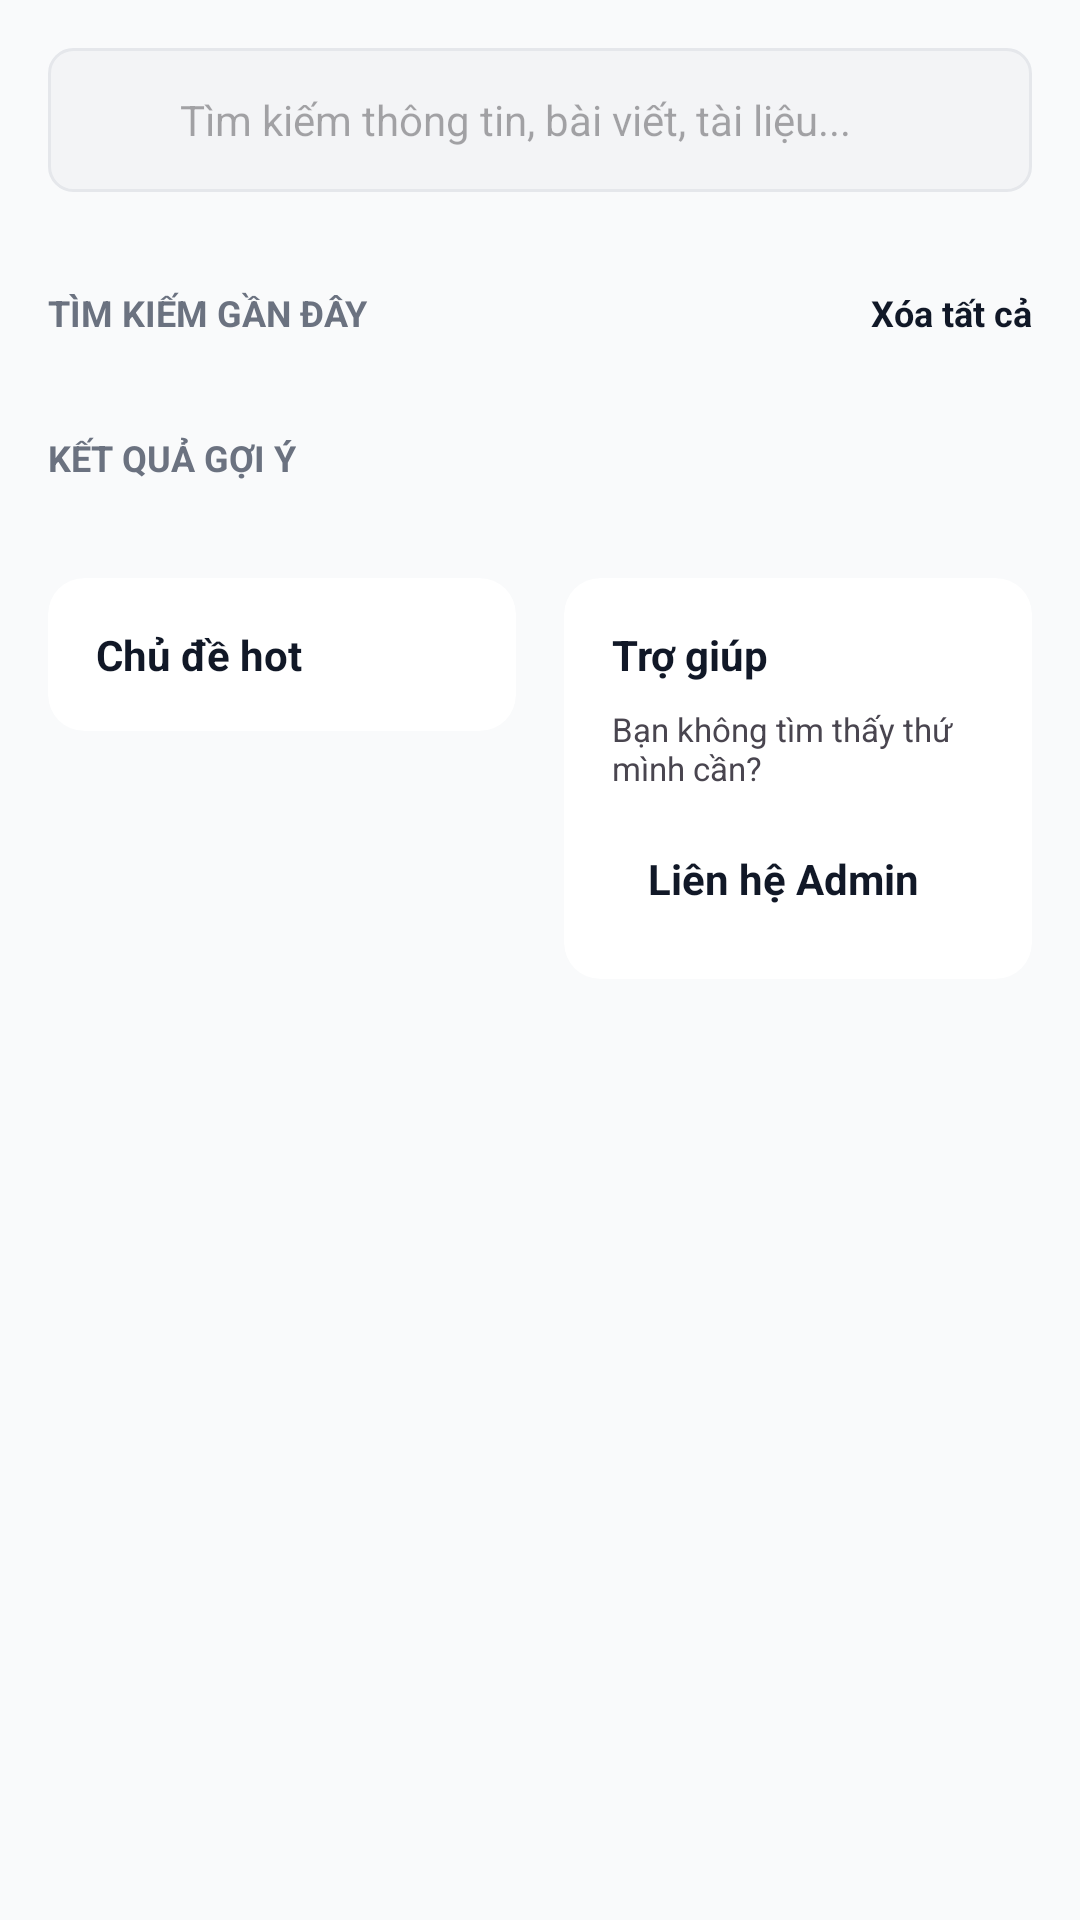

Reconstruct the res/layout file that produces this screen, plus the resources it refers to.
<!-- AndroidManifest.xml: application theme Theme.StudentForum -->
<!-- res/layout/activity_search.xml -->
<?xml version="1.0" encoding="utf-8"?>
<androidx.constraintlayout.widget.ConstraintLayout xmlns:android="http://schemas.android.com/apk/res/android"
    
    xmlns:app="http://schemas.android.com/apk/res-auto"
    android:layout_width="match_parent"
    android:layout_height="match_parent"
    android:background="#F9FAFB">

    
    <LinearLayout
        android:id="@+id/searchBar"
        android:layout_width="match_parent"
        android:layout_height="48dp"
        android:layout_marginHorizontal="16dp"
        android:layout_marginTop="16dp"
        android:background="@drawable/bg_search_input"
        android:gravity="center_vertical"
        android:orientation="horizontal"
        android:paddingHorizontal="16dp"
        app:layout_constraintTop_toTopOf="parent">

        <ImageView
            android:id="@+id/btnBack"
            android:layout_width="20dp"
            android:layout_height="20dp"
            android:src="@drawable/ic_search"
            app:tint="#6B7280" />

        <EditText
            android:id="@+id/edtSearch"
            android:layout_width="0dp"
            android:layout_height="match_parent"
            android:layout_marginStart="8dp"
            android:layout_weight="1"
            android:background="@null"
            android:hint="Tìm kiếm thông tin, bài viết, tài liệu..."
            android:textColor="#111827"
            android:textSize="14sp" />

        <ImageView
            android:id="@+id/btnClear"
            android:layout_width="20dp"
            android:layout_height="20dp"
            android:src="@android:drawable/ic_menu_close_clear_cancel"
            app:tint="#6B7280"
            android:visibility="gone"/>
    </LinearLayout>

    
    <androidx.recyclerview.widget.RecyclerView
        android:id="@+id/rvTags"
        android:layout_width="match_parent"
        android:layout_height="wrap_content"
        android:layout_marginTop="16dp"
        android:clipToPadding="false"
        android:paddingHorizontal="16dp"
        android:orientation="horizontal"
        app:layoutManager="androidx.recyclerview.widget.LinearLayoutManager"
        app:layout_constraintTop_toBottomOf="@id/searchBar" />

    <ScrollView
        android:layout_width="match_parent"
        android:layout_height="0dp"
        android:layout_marginTop="16dp"
        app:layout_constraintBottom_toBottomOf="parent"
        app:layout_constraintTop_toBottomOf="@id/rvTags">

        <LinearLayout
            android:layout_width="match_parent"
            android:layout_height="wrap_content"
            android:orientation="vertical"
            android:paddingHorizontal="16dp"
            android:paddingBottom="32dp">

            
            <LinearLayout
                android:layout_width="match_parent"
                android:layout_height="wrap_content"
                android:gravity="center_vertical"
                android:orientation="horizontal">
                <TextView
                    android:layout_width="0dp"
                    android:layout_height="wrap_content"
                    android:layout_weight="1"
                    android:text="TÌM KIẾM GẦN ĐÂY"
                    android:textColor="#6B7280"
                    android:textSize="12sp"
                    android:textStyle="bold" />
                <TextView
                    android:layout_width="wrap_content"
                    android:layout_height="wrap_content"
                    android:text="Xóa tất cả"
                    android:textColor="#111827"
                    android:textSize="12sp"
                    android:textStyle="bold" />
            </LinearLayout>

            <LinearLayout
                android:id="@+id/llRecentSearches"
                android:layout_width="match_parent"
                android:layout_height="wrap_content"
                android:layout_marginTop="8dp"
                android:orientation="vertical">
                
            </LinearLayout>

            
            <TextView
                android:layout_width="wrap_content"
                android:layout_height="wrap_content"
                android:layout_marginTop="24dp"
                android:text="KẾT QUẢ GỢI Ý"
                android:textColor="#6B7280"
                android:textSize="12sp"
                android:textStyle="bold" />

            <androidx.recyclerview.widget.RecyclerView
                android:id="@+id/rvSearchResults"
                android:layout_width="match_parent"
                android:layout_height="wrap_content"
                android:layout_marginTop="8dp"
                android:nestedScrollingEnabled="false" />

            
            <LinearLayout
                android:layout_width="match_parent"
                android:layout_height="wrap_content"
                android:layout_marginTop="24dp"
                android:orientation="horizontal"
                android:baselineAligned="false">

                <androidx.cardview.widget.CardView
                    android:layout_width="0dp"
                    android:layout_height="wrap_content"
                    android:layout_weight="1"
                    android:layout_marginEnd="8dp"
                    app:cardCornerRadius="12dp"
                    app:cardElevation="0dp"
                    app:strokeColor="#E5E7EB"
                    app:strokeWidth="1dp">
                    <LinearLayout
                        android:id="@+id/llHotTopics"
                        android:layout_width="match_parent"
                        android:layout_height="wrap_content"
                        android:orientation="vertical"
                        android:padding="16dp">
                        <TextView
                            android:id="@+id/tvHotTopicsTitle"
                            android:layout_width="wrap_content"
                            android:layout_height="wrap_content"
                            android:text="Chủ đề hot"
                            android:textStyle="bold"
                            android:textColor="#111827" />
                        
                    </LinearLayout>
                </androidx.cardview.widget.CardView>

                <androidx.cardview.widget.CardView
                    android:layout_width="0dp"
                    android:layout_height="wrap_content"
                    android:layout_weight="1"
                    android:layout_marginStart="8dp"
                    app:cardCornerRadius="12dp"
                    app:cardElevation="0dp"
                    app:strokeColor="#E5E7EB"
                    app:strokeWidth="1dp">
                    <LinearLayout
                        android:layout_width="match_parent"
                        android:layout_height="match_parent"
                        android:orientation="vertical"
                        android:padding="16dp">
                        <TextView
                            android:layout_width="wrap_content"
                            android:layout_height="wrap_content"
                            android:text="Trợ giúp"
                            android:textStyle="bold"
                            android:textColor="#111827" />
                        <TextView android:layout_width="wrap_content" android:layout_height="wrap_content" android:layout_marginTop="8dp" android:text="Bạn không tìm thấy thứ mình cần?" android:textSize="11sp"/>
                        
                        <Space android:layout_width="match_parent" android:layout_height="0dp" android:layout_weight="1"/>
                        <TextView
                            android:layout_width="wrap_content"
                            android:layout_height="wrap_content"
                            android:layout_marginTop="12dp"
                            android:background="@drawable/bg_button_secondary"
                            android:paddingHorizontal="12dp"
                            android:paddingVertical="8dp"
                            android:text="Liên hệ Admin"
                            android:textStyle="bold"
                            android:textColor="#111827" />
                    </LinearLayout>
                </androidx.cardview.widget.CardView>

            </LinearLayout>
        </LinearLayout>
    </ScrollView>
</androidx.constraintlayout.widget.ConstraintLayout>
<!-- resources referenced by this layout -->
<resources>
  <!-- drawable bg_search_input (drawable) -->
  <?xml version="1.0" encoding="utf-8"?>
  <shape xmlns:android="http://schemas.android.com/apk/res/android"
      android:shape="rectangle">
      <solid android:color="#F3F4F6" />
      <corners android:radius="8dp" />
      <stroke android:width="1dp" android:color="#E5E7EB" />
  </shape>
  <color name="primary">#030612</color>
  <color name="onPrimary">#ffffff</color>
  <color name="primaryContainer">#1a1f2c</color>
  <color name="onPrimaryContainer">#828697</color>
  <color name="secondary">#43617c</color>
  <color name="onSecondary">#ffffff</color>
  <color name="secondaryContainer">#c1e0ff</color>
  <color name="onSecondaryContainer">#46647e</color>
  <color name="background">#f8f9ff</color>
  <color name="onBackground">#0b1c30</color>
  <color name="surface">#ffffff</color>
  <color name="onSurface">#0b1c30</color>
  <color name="error">#ba1a1a</color>
  <style name="TextAppearance.App.HeadlineLarge" parent="TextAppearance.Material3.HeadlineLarge">
          <item name="fontFamily">@font/hanken_grotesk</item>
          <item name="android:textSize">@dimen/text_headline_lg</item>
          <item name="android:textStyle">bold</item>
      </style>
  <style name="TextAppearance.App.HeadlineMedium" parent="TextAppearance.Material3.HeadlineMedium">
          <item name="fontFamily">@font/hanken_grotesk</item>
          <item name="android:textSize">@dimen/text_headline_md</item>
          <item name="android:textStyle">bold</item>
      </style>
  <style name="TextAppearance.App.BodyLarge" parent="TextAppearance.Material3.BodyLarge">
          <item name="fontFamily">@font/hanken_grotesk</item>
          <item name="android:textSize">@dimen/text_body_lg</item>
      </style>
  <style name="TextAppearance.App.BodyMedium" parent="TextAppearance.Material3.BodyMedium">
          <item name="fontFamily">@font/hanken_grotesk</item>
          <item name="android:textSize">@dimen/text_body_md</item>
      </style>
  <style name="TextAppearance.App.LabelSmall" parent="TextAppearance.Material3.LabelSmall">
          <item name="fontFamily">@font/hanken_grotesk</item>
          <item name="android:textSize">@dimen/text_label_sm</item>
          <item name="android:textStyle">bold</item>
          <item name="android:letterSpacing">0.05</item>
      </style>
  <style name="Widget.App.Button.Primary" parent="Widget.Material3.Button">
          <item name="backgroundTint">@color/primaryContainer</item>
          <item name="android:textColor">@color/onPrimary</item>
          <item name="fontFamily">@font/hanken_grotesk</item>
          <item name="android:textStyle">bold</item>
          <item name="android:textAllCaps">true</item>
          <item name="android:minHeight">@dimen/touch_target</item>
          <item name="cornerRadius">@dimen/rounded_sm</item>
      </style>
  <style name="Widget.App.CardView" parent="Widget.Material3.CardView.Elevated">
          <item name="cardBackgroundColor">@color/surface</item>
          <item name="cardCornerRadius">@dimen/rounded_lg</item>
          <item name="cardElevation">2dp</item>
          <item name="strokeWidth">1dp</item>
          <item name="strokeColor">@color/outlineVariant</item>
      </style>
  <dimen name="text_headline_lg">30sp</dimen>
  <dimen name="text_headline_md">22sp</dimen>
  <dimen name="text_body_lg">16sp</dimen>
  <dimen name="text_body_md">14sp</dimen>
  <dimen name="text_label_sm">12sp</dimen>
  <dimen name="touch_target">48dp</dimen>
  <dimen name="rounded_sm">8dp</dimen>
  <color name="outlineVariant">#c6c6cc</color>
  <color name="onSurfaceVariant">#45464c</color>
  <dimen name="rounded_lg">16dp</dimen>
</resources>
